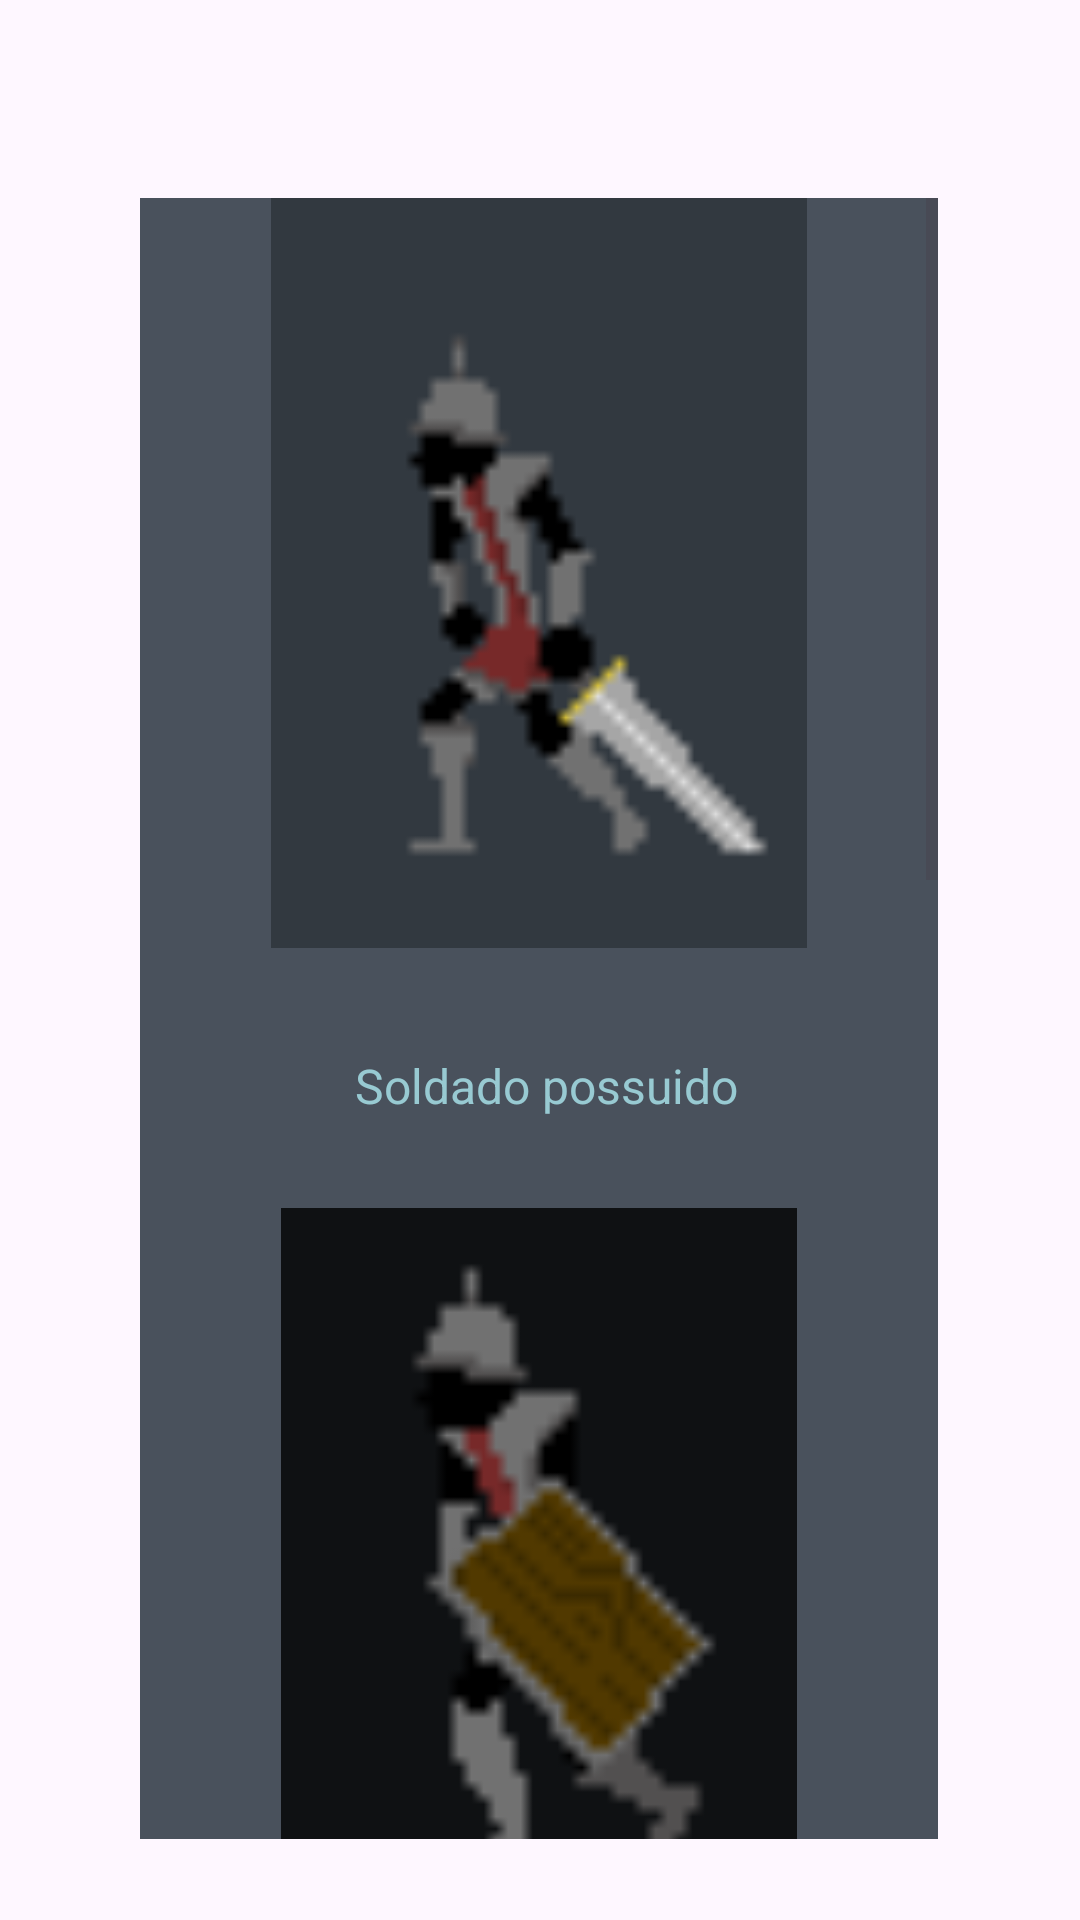

Write the Android layout XML for this screen, with the resource values it uses.
<!-- AndroidManifest.xml: application theme Base.Theme.Dualidades -->
<!-- res/layout/activity_inimigos2.xml -->
<?xml version="1.0" encoding="utf-8"?>
<androidx.constraintlayout.widget.ConstraintLayout xmlns:android="http://schemas.android.com/apk/res/android"
    xmlns:app="http://schemas.android.com/apk/res-auto"
    xmlns:tools="http://schemas.android.com/tools"
    android:layout_width="match_parent"
    android:layout_height="match_parent"
    android:background="@drawable/inimigofas2"
    tools:context=".inimigos2">

    <ScrollView
        android:layout_width="266dp"
        android:layout_height="547dp"
        android:background="@color/cinza_esc"
        app:layout_constraintBottom_toBottomOf="parent"
        app:layout_constraintEnd_toEndOf="parent"
        app:layout_constraintHorizontal_bias="0.496"
        app:layout_constraintStart_toStartOf="parent"
        app:layout_constraintTop_toTopOf="parent"
        app:layout_constraintVertical_bias="0.711">

        <LinearLayout
            android:layout_width="match_parent"
            android:layout_height="wrap_content"
            android:orientation="vertical" >

            <ImageView
                android:id="@+id/imageView8"
                android:layout_width="match_parent"
                android:layout_height="250dp"
                android:src="@drawable/guerreiro" />

            <TextView
                android:id="@+id/textView12"
                android:layout_width="match_parent"
                android:layout_height="match_parent"
                android:layout_marginTop="35dp"
                android:justificationMode="inter_word"
                android:paddingHorizontal="5dp"
                android:paddingStart="10dp"
                android:text="@string/sd"
                android:textAlignment="center"
                android:textColor="#98CAD2"
                android:textSize="16sp"
                tools:ignore="RtlSymmetry" />

            <ImageView
                android:id="@+id/imageView9"
                android:layout_width="match_parent"
                android:layout_height="250dp"
                android:layout_marginTop="30dp"
                android:src="@drawable/escudo" />

            <TextView
                android:id="@+id/textView13"
                android:layout_width="match_parent"
                android:layout_height="match_parent"
                android:layout_marginTop="35dp"
                android:justificationMode="inter_word"
                android:paddingHorizontal="5dp"
                android:paddingStart="10dp"
                android:text="@string/Escudeiro"
                android:textAlignment="center"
                android:textColor="@color/ciano"
                android:textSize="16sp"
                tools:ignore="RtlSymmetry" />

            <ImageView
                android:id="@+id/imageView10"
                android:layout_width="match_parent"
                android:layout_height="250dp"
                android:layout_marginTop="30dp"
                android:src="@drawable/clerio" />

            <TextView
                android:id="@+id/textView14"
                android:layout_width="match_parent"
                android:layout_height="match_parent"
                android:layout_marginTop="35dp"
                android:justificationMode="inter_word"
                android:paddingHorizontal="5dp"
                android:paddingStart="10dp"
                android:textAlignment="center"
                android:text="@string/Clerio"
                android:textColor="@color/ciano"
                android:textSize="16sp"
                tools:ignore="RtlSymmetry" />

            <ImageView
                android:id="@+id/imageView24"
                android:layout_width="match_parent"
                android:layout_height="250dp"
                android:layout_marginTop="30dp"
                android:src="@drawable/prisioneiro" />

            <TextView
                android:id="@+id/textView11"
                android:layout_width="match_parent"
                android:layout_height="match_parent"
                android:layout_marginTop="35dp"
                android:justificationMode="inter_word"
                android:paddingHorizontal="5dp"
                android:paddingStart="10dp"
                android:textAlignment="center"
                android:text="@string/prisioneiro"
                android:textColor="@color/ciano"
                android:textSize="16sp"
                tools:ignore="RtlSymmetry" />
        </LinearLayout>
    </ScrollView>

</androidx.constraintlayout.widget.ConstraintLayout>
<!-- resources referenced by this layout -->
<resources>
  <color name="ciano">#00FFFF</color>
  <color name="cinza_esc">#49515C</color>
  <!-- drawable clerio: png bitmap (drawable, 947 bytes) -->
  <!-- drawable escudo: png bitmap (drawable, 809 bytes) -->
  <!-- drawable guerreiro: png bitmap (drawable, 883 bytes) -->
  <!-- drawable prisioneiro: png bitmap (drawable, 682 bytes) -->
  <string name="Clerio">Clérigo</string>
  <string name="Escudeiro">Escudeiro</string>
  <string name="prisioneiro">Prisioneiro</string>
  <string name="sd">Soldado possuido</string>
  <style name="Base.Theme.Dualidades" parent="Theme.Material3.DayNight.NoActionBar">
          
          
      </style>
</resources>
